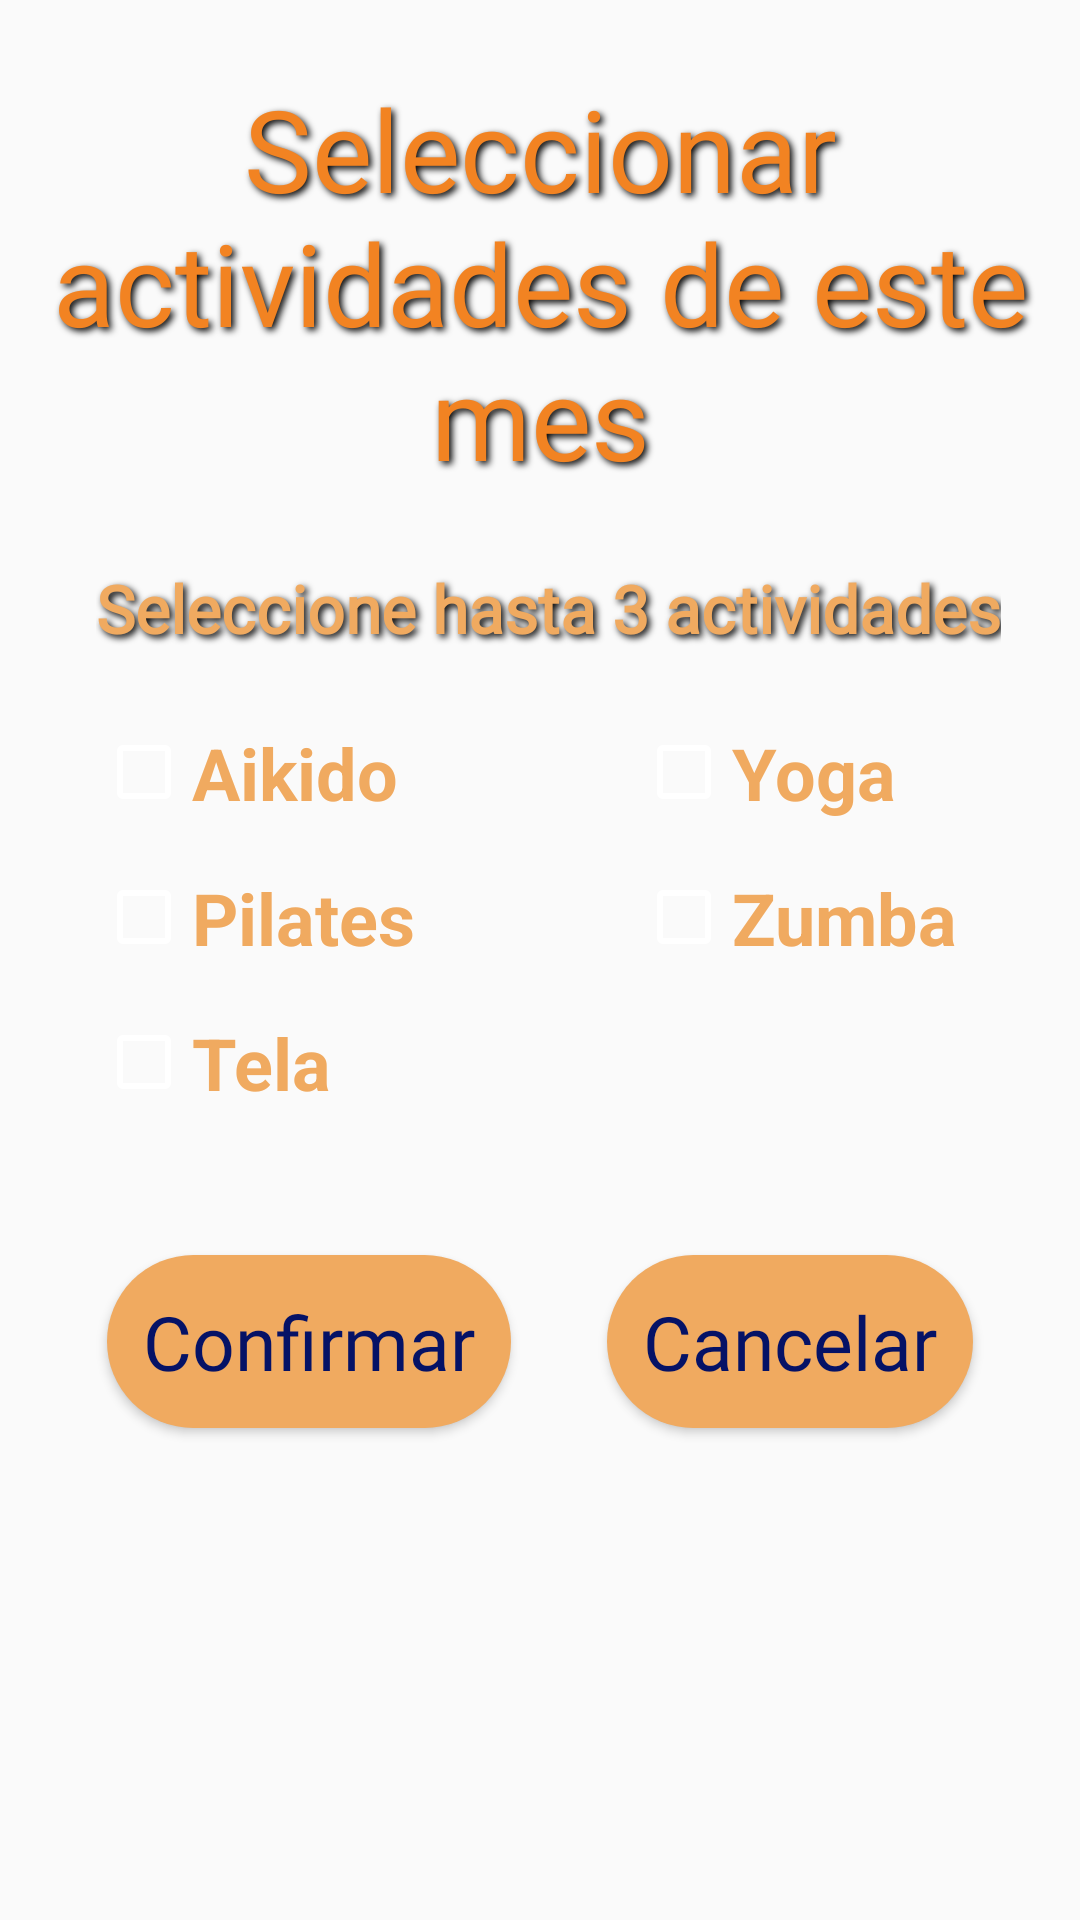

Write the Android layout XML for this screen, with the resource values it uses.
<!-- AndroidManifest.xml: application theme Theme.ClubDeportivoSinergiaFitness -->
<!-- res/layout/activity_select_activities.xml -->
<?xml version="1.0" encoding="utf-8"?>
<androidx.constraintlayout.widget.ConstraintLayout xmlns:android="http://schemas.android.com/apk/res/android"
    xmlns:app="http://schemas.android.com/apk/res-auto"
    android:layout_width="match_parent"
    android:layout_height="match_parent">

    
    <TextView
        android:id="@+id/tv_TituloSeleccion"
        style="@style/AppTitleText"
        android:layout_width="0dp"
        android:layout_height="wrap_content"
        android:layout_marginTop="24dp"
        android:text="Seleccionar actividades de este mes"
        android:textAlignment="center"
        app:layout_constraintTop_toTopOf="parent"
        app:layout_constraintStart_toStartOf="parent"
        app:layout_constraintEnd_toEndOf="parent" />

    
    <TextView
        android:id="@+id/tv_SelectionActivity"
        style="@style/AppTitleText"
        android:textColor="@color/boton_cerrar_sesion"
        android:textStyle="bold"
        android:layout_width="wrap_content"
        android:layout_height="wrap_content"
        android:layout_marginTop="24dp"
        android:layout_marginStart="32dp"
        android:text="Seleccione hasta 3 actividades"
        android:textSize="22sp"
        app:layout_constraintTop_toBottomOf="@id/tv_TituloSeleccion"
        app:layout_constraintStart_toStartOf="parent" />

    
    <androidx.constraintlayout.widget.Guideline
        android:id="@+id/guideline_50"
        android:layout_width="wrap_content"
        android:layout_height="wrap_content"
        app:layout_constraintGuide_percent="0.5"
        android:orientation="vertical" />

    
    <CheckBox
        android:id="@+id/cb_Aikido"
        android:textColor="@color/boton_cerrar_sesion"
        android:textSize="24sp"
        android:textStyle="bold"
        android:layout_width="wrap_content"
        android:layout_height="wrap_content"
        android:layout_marginTop="24dp"
        android:layout_marginStart="32dp"
        android:text="Aikido"
        android:buttonTint="@android:color/white"
        app:layout_constraintTop_toBottomOf="@id/tv_SelectionActivity"
        app:layout_constraintStart_toStartOf="parent" />

    <CheckBox
        android:id="@+id/cb_Yoga"
        android:textColor="@color/boton_cerrar_sesion"
        android:textSize="24sp"
        android:textStyle="bold"
        android:layout_width="wrap_content"
        android:layout_height="wrap_content"
        android:layout_marginTop="24dp"
        android:layout_marginStart="32dp"
        android:text="Yoga"
        android:buttonTint="@android:color/white"
        app:layout_constraintTop_toBottomOf="@id/tv_SelectionActivity"
        app:layout_constraintStart_toStartOf="@id/guideline_50" />

    
    <CheckBox
        android:id="@+id/cb_Pilates"
        android:textColor="@color/boton_cerrar_sesion"
        android:textSize="24sp"
        android:textStyle="bold"
        android:layout_width="wrap_content"
        android:layout_height="wrap_content"
        android:layout_marginTop="16dp"
        android:layout_marginStart="32dp"
        android:text="Pilates"
        android:buttonTint="@android:color/white"
        app:layout_constraintTop_toBottomOf="@id/cb_Aikido"
        app:layout_constraintStart_toStartOf="parent" />

    <CheckBox
        android:id="@+id/cb_Zumba"
        android:textColor="@color/boton_cerrar_sesion"
        android:textSize="24sp"
        android:textStyle="bold"
        android:layout_width="wrap_content"
        android:layout_height="wrap_content"
        android:layout_marginTop="16dp"
        android:layout_marginStart="32dp"
        android:text="Zumba"
        android:buttonTint="@android:color/white"
        app:layout_constraintTop_toBottomOf="@id/cb_Yoga"
        app:layout_constraintStart_toStartOf="@id/guideline_50" />

    
    <CheckBox
        android:id="@+id/cb_Tela"
        android:textColor="@color/boton_cerrar_sesion"
        android:textSize="24sp"
        android:textStyle="bold"
        android:layout_width="wrap_content"
        android:layout_height="wrap_content"
        android:layout_marginTop="16dp"
        android:layout_marginStart="32dp"
        android:text="Tela"
        android:buttonTint="@android:color/white"
        app:layout_constraintTop_toBottomOf="@id/cb_Pilates"
        app:layout_constraintStart_toStartOf="parent" />

    
    <LinearLayout
        android:id="@+id/ll_Botones"
        android:layout_width="0dp"
        android:layout_height="wrap_content"
        android:layout_marginTop="32dp"
        android:gravity="center"
        android:orientation="horizontal"
        app:layout_constraintTop_toBottomOf="@id/cb_Tela"
        app:layout_constraintStart_toStartOf="parent"
        app:layout_constraintEnd_toEndOf="parent">

        <Button
            android:id="@+id/btn_ConfirmarSeleccion"
            style="@style/PrimaryButtonStyle"
            android:layout_width="wrap_content"
            android:layout_height="wrap_content"
            android:layout_margin="16dp"
            android:text="Confirmar"
            android:textAppearance="@style/PrimaryButtonText" />

        <Button
            android:id="@+id/btn_CancelarSeleccion"
            style="@style/PrimaryButtonStyle"
            android:layout_width="wrap_content"
            android:layout_height="wrap_content"
            android:layout_margin="16dp"
            android:text="Cancelar"
            android:textAppearance="@style/PrimaryButtonText" />
    </LinearLayout>

</androidx.constraintlayout.widget.ConstraintLayout>
<!-- resources referenced by this layout -->
<resources>
  <color name="boton_cerrar_sesion">#F0AA60</color>
  <style name="AppTitleText">
          <item name="android:fontFamily">@font/josefinsans</item>
          <item name="android:textSize">38sp</item>
          <item name="android:textColor">@color/titulo_color</item>
          <item name="android:shadowColor">#000000</item>
          <item name="android:shadowDx">3</item>
          <item name="android:shadowDy">3</item>
          <item name="android:shadowRadius">6</item>
      </style>
  <style name="PrimaryButtonStyle">
          <item name="android:layout_width">312dp</item>
          <item name="android:layout_height">wrap_content</item>
          <item name="android:layout_marginBottom">30dp</item>
          <item name="android:background">@drawable/bg_rounded_primary_button</item>
          <item name="android:clickable">true</item>
          <item name="android:focusable">true</item>
          <item name="android:gravity">center_vertical</item>
          <item name="android:orientation">horizontal</item>
          <item name="android:padding">12dp</item>
          <item name="android:backgroundTint">@color/boton_cerrar_sesion</item>
      </style>
  <style name="PrimaryButtonText">
          <item name="android:layout_width">0dp</item>
          <item name="android:layout_height">wrap_content</item>
          <item name="android:layout_weight">1</item>
          <item name="android:layout_marginStart">40dp</item>
          <item name="android:textSize">25sp</item>
          <item name="android:fontFamily">@font/inter</item>
          <item name="android:textColor">@color/boton_texto_color</item>
      </style>
  <style name="Theme.ClubDeportivoSinergiaFitness" parent="Base.Theme.ClubDeportivoSinergiaFitness" />
  <color name="titulo_color">#F28322</color>
  <!-- drawable bg_rounded_primary_button (drawable) -->
  <shape xmlns:android="http://schemas.android.com/apk/res/android" android:shape="rectangle">
      <solid android:color="@color/button" />
      <corners android:radius="200dp" />
  </shape>
  <color name="boton_texto_color">#051266</color>
  <style name="Base.Theme.ClubDeportivoSinergiaFitness" parent="Theme.AppCompat.Light.NoActionBar">
          
      </style>
  <color name="button">#E0DBD5</color>
</resources>
